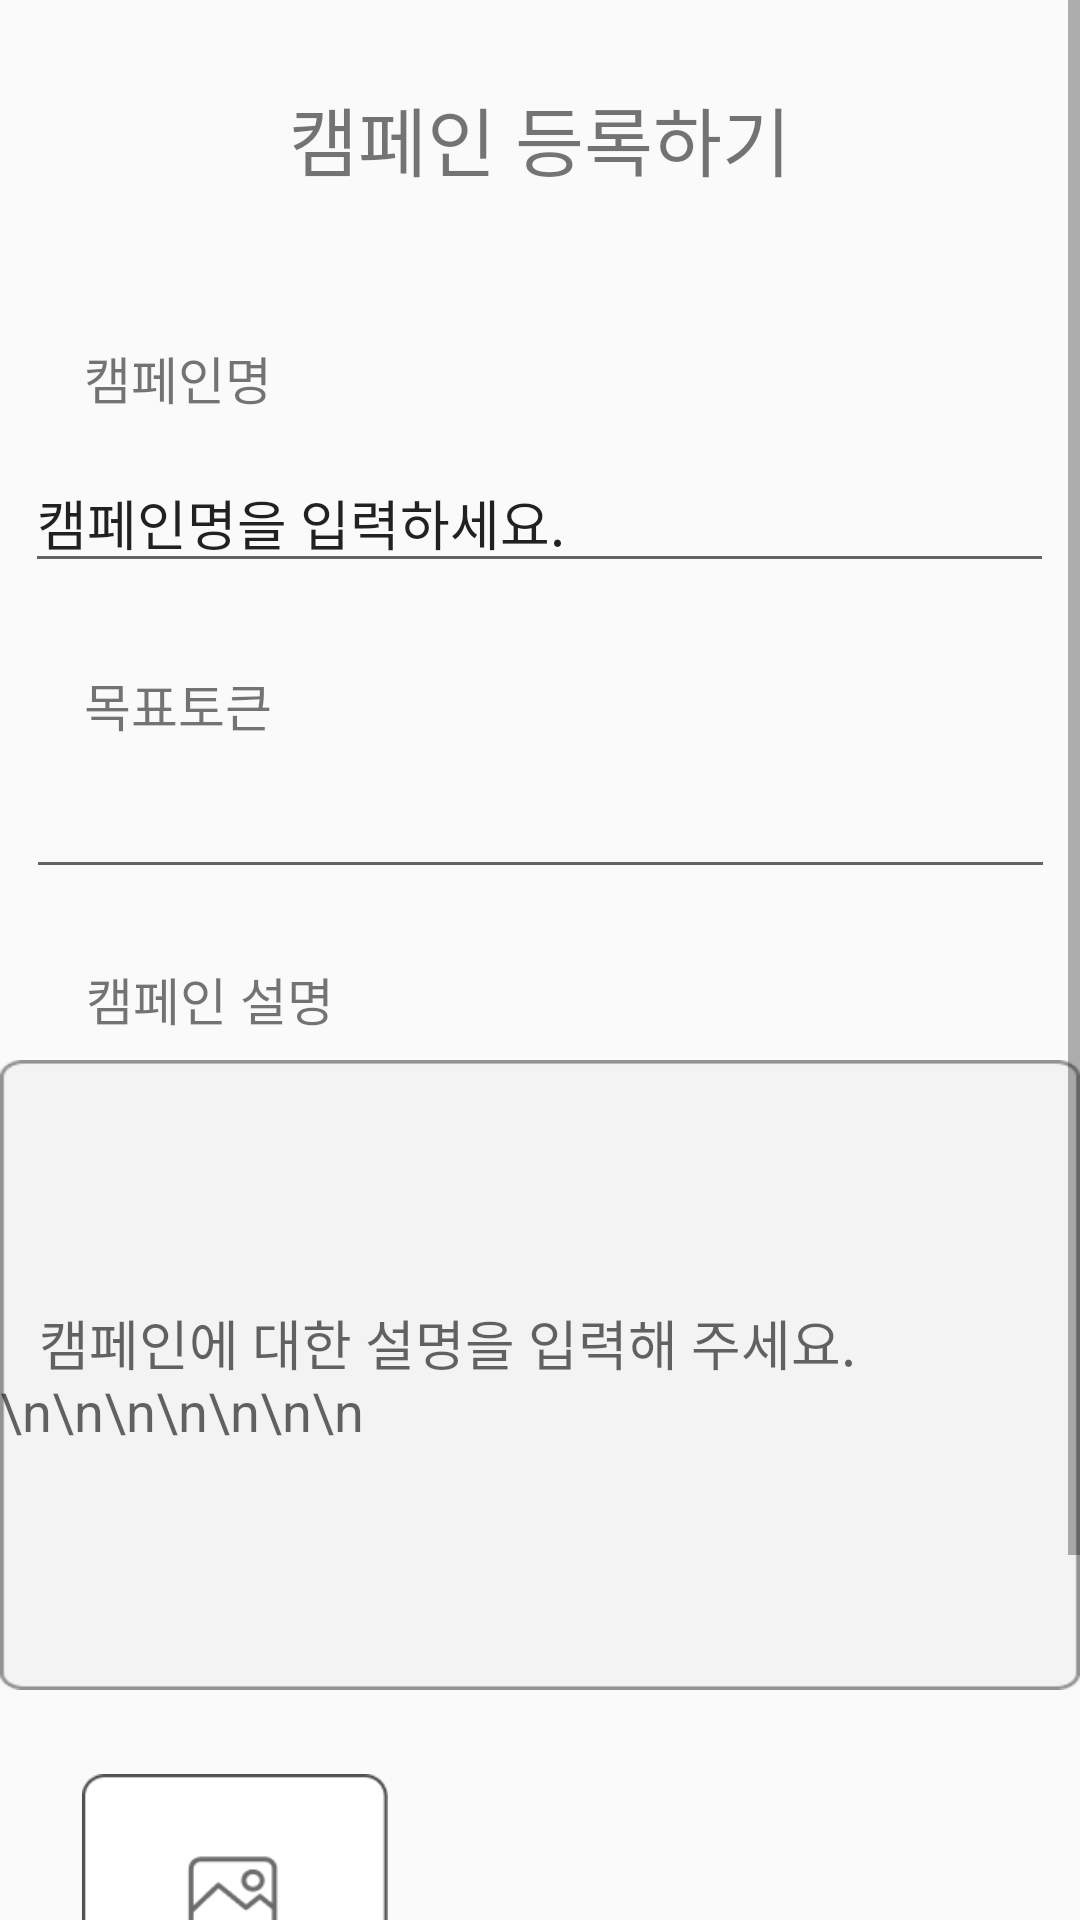

Produce the Android XML layout that renders to this screen, including the resource entries it uses.
<!-- AndroidManifest.xml: application theme Theme.MyApplication -->
<!-- res/layout/activity_campaign_registration.xml -->
<?xml version="1.0" encoding="utf-8"?>
<androidx.constraintlayout.widget.ConstraintLayout xmlns:android="http://schemas.android.com/apk/res/android"
    xmlns:app="http://schemas.android.com/apk/res-auto"
    xmlns:tools="http://schemas.android.com/tools"
    android:layout_width="match_parent"
    android:layout_height="match_parent"
    tools:context=".Campaign_registration">

    <ScrollView
        android:layout_width="match_parent"
        android:layout_height="match_parent"
        app:layout_constraintBottom_toBottomOf="parent"
        app:layout_constraintStart_toStartOf="parent"
        app:layout_constraintTop_toTopOf="parent">

        <androidx.constraintlayout.widget.ConstraintLayout
            android:layout_width="match_parent"
            android:layout_height="wrap_content">

            <TextView
                android:id="@+id/regi_bar"
                android:layout_width="wrap_content"
                android:layout_height="wrap_content"
                android:layout_marginTop="28dp"
                android:text="캠페인 등록하기"
                android:textSize="25sp"
                app:layout_constraintBottom_toBottomOf="parent"
                app:layout_constraintEnd_toEndOf="parent"
                app:layout_constraintStart_toStartOf="parent"
                app:layout_constraintTop_toTopOf="parent"
                app:layout_constraintVertical_bias="0.0" />

            <ImageView
                android:id="@+id/regi_line"
                android:layout_width="wrap_content"
                android:layout_height="8sp"
                android:layout_marginTop="21dp"
                app:layout_constraintEnd_toEndOf="parent"
                app:layout_constraintStart_toStartOf="parent"
                app:layout_constraintTop_toBottomOf="@+id/regi_bar"
                app:srcCompat="@drawable/line" />

            <TextView
                android:id="@+id/regi_name"
                android:layout_width="wrap_content"
                android:layout_height="wrap_content"
                android:layout_marginTop="28dp"
                android:text="캠페인명"
                android:textSize="17sp"
                app:layout_constraintEnd_toEndOf="parent"
                app:layout_constraintHorizontal_bias="0.094"
                app:layout_constraintStart_toStartOf="parent"
                app:layout_constraintTop_toTopOf="@+id/regi_line" />

            <EditText
                android:id="@+id/regi_name_input"
                android:layout_width="343dp"
                android:layout_height="41dp"
                android:layout_marginTop="60dp"
                android:ems="10"
                android:inputType="textPersonName"
                android:text="캠페인명을 입력하세요."
                app:layout_constraintEnd_toEndOf="parent"
                app:layout_constraintHorizontal_bias="0.485"
                app:layout_constraintStart_toStartOf="parent"
                app:layout_constraintTop_toBottomOf="@+id/regi_line" />


            <TextView
                android:id="@+id/regi_token"
                android:layout_width="wrap_content"
                android:layout_height="wrap_content"
                android:layout_marginTop="28dp"
                android:text="목표토큰"
                android:textSize="17sp"
                app:layout_constraintEnd_toEndOf="parent"
                app:layout_constraintHorizontal_bias="0.094"
                app:layout_constraintStart_toStartOf="parent"
                app:layout_constraintTop_toBottomOf="@+id/regi_name_input" />

            <EditText
                android:id="@+id/regi_token_input"
                android:layout_width="343dp"
                android:layout_height="39dp"
                android:layout_marginTop="10dp"
                android:ems="10"
                android:inputType="number"
                app:layout_constraintEnd_toEndOf="parent"
                app:layout_constraintStart_toStartOf="parent"
                app:layout_constraintTop_toBottomOf="@+id/regi_token" />

            <TextView
                android:id="@+id/regi_exp"
                android:layout_width="wrap_content"
                android:layout_height="wrap_content"
                android:layout_marginTop="24dp"
                android:text="캠페인 설명"
                android:textSize="17sp"
                app:layout_constraintEnd_toEndOf="parent"
                app:layout_constraintHorizontal_bias="0.103"
                app:layout_constraintStart_toStartOf="parent"
                app:layout_constraintTop_toBottomOf="@+id/regi_token_input" />

            <EditText
                android:id="@+id/regi_exp_input"
                android:layout_width="360dp"
                android:layout_height="210dp"
                android:layout_marginTop="8dp"
                app:layout_constraintEnd_toEndOf="parent"
                app:layout_constraintHorizontal_bias="0.514"
                app:layout_constraintStart_toStartOf="parent"
                app:layout_constraintTop_toBottomOf="@+id/regi_exp"
                android:background="@drawable/content_box"
                android:hint="   캠페인에 대한 설명을 입력해 주세요.\n\n\n\n\n\n\n"/>


            <Button
                android:id="@+id/regi_img"
                android:layout_width="102dp"
                android:layout_height="97dp"
                android:layout_marginTop="28dp"
                android:background="@drawable/photo"
                app:layout_constraintEnd_toEndOf="parent"
                app:layout_constraintHorizontal_bias="0.106"
                app:layout_constraintStart_toStartOf="parent"
                app:layout_constraintTop_toBottomOf="@+id/regi_exp_input" />

            <Button
                android:id="@+id/regi_btn"
                android:layout_width="352dp"
                android:layout_height="52dp"
                android:layout_marginTop="30dp"
                android:layout_marginBottom="20dp"
                android:background="@drawable/stor"
                app:layout_constraintBottom_toBottomOf="parent"
                app:layout_constraintEnd_toEndOf="parent"
                app:layout_constraintHorizontal_bias="0.588"
                app:layout_constraintStart_toStartOf="parent"
                app:layout_constraintTop_toBottomOf="@+id/regi_img" />



        </androidx.constraintlayout.widget.ConstraintLayout>
    </ScrollView>

</androidx.constraintlayout.widget.ConstraintLayout>
<!-- resources referenced by this layout -->
<resources>
  <!-- drawable content_box: png bitmap (drawable-v24, 1325 bytes) -->
  <!-- drawable photo: png bitmap (drawable-v24, 1783 bytes) -->
  <!-- drawable stor: png bitmap (drawable-v24, 37761 bytes) -->
  <style name="Theme.MyApplication" parent="Theme.AppCompat.Light">
          
          <item name="colorPrimary">#FAECC5</item>
          <item name="colorPrimaryVariant">@color/purple_700</item>
          <item name="colorOnPrimary">@color/white</item>
          
          <item name="colorSecondary">@color/teal_200</item>
          <item name="colorSecondaryVariant">@color/teal_700</item>
          <item name="colorOnSecondary">@color/black</item>
          
          <item name="android:statusBarColor" tools:targetApi="l">?attr/colorPrimaryVariant</item>
          
      </style>
  <!-- not gathered from this repository: default colours our renderer supplied (Android Studio template values) -->
  <color name="purple_700">#FF3700B3</color>
  <color name="teal_200">#FF03DAC5</color>
  <color name="teal_700">#FF018786</color>
  <color name="black">#FF000000</color>
  <color name="white">#FFFFFFFF</color>
</resources>
